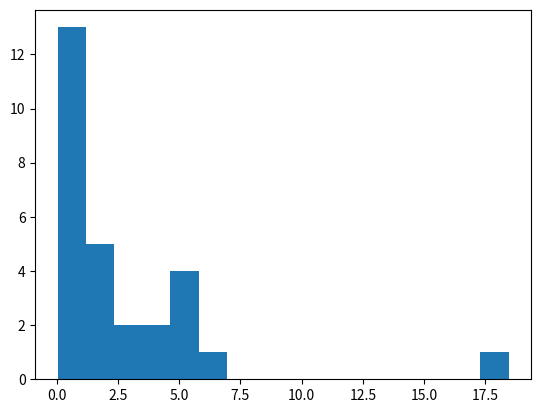

This figure's Python source: (Note: this script raises an exception after producing the figure.)
# ===============================================================
# Autor: Rodolfo Ferro Pérez
# Email: ferro@cimat.mx
# Twitter: @FerroRodolfo
#
# Script: Cómo simular datos válidos a partir de una muestra
# ===============================================================

# Importamos paquetes:
import matplotlib.pyplot as plt
import numpy as np
import scipy.stats
import scipy

# Muestra de tiempos:
tiempos = np.array([2.50, 4.93, 5.01, 1.11, 4.93, 3.51,
                    1.86, 0.10, 0.10, 0.05, 1.06, 1.06,
                    3.86, 0.75, 0.48, 1.53, 0.48, 1.18,
                    1.25, 2.78, 0.66, 5.36, 0.05, 2.13,
                    0.25, 2.28, 5.88, 18.45])

# PASO 1 - Creamos histograma.
n, bins, patches = plt.hist(tiempos, 16, normed=True,
                            facecolor='green', alpha=0.75)
plt.show()

# PASO 2 - Proponemos un modelo.

# PASO 3 - Estimamos parámetros.
# Estimador de parámetros:

# PASO 4 - Validamos nuestro modelo.
# Función de Distribución Empírica (FDE):
# Gráfica cuantil-cuantil:
# Densidad sobre histograma:

# PASO 5 - Simular datos.
# Validar con nube de puntos:
# Simulamos una muestra de 100 datos:
# Media y suma total:
